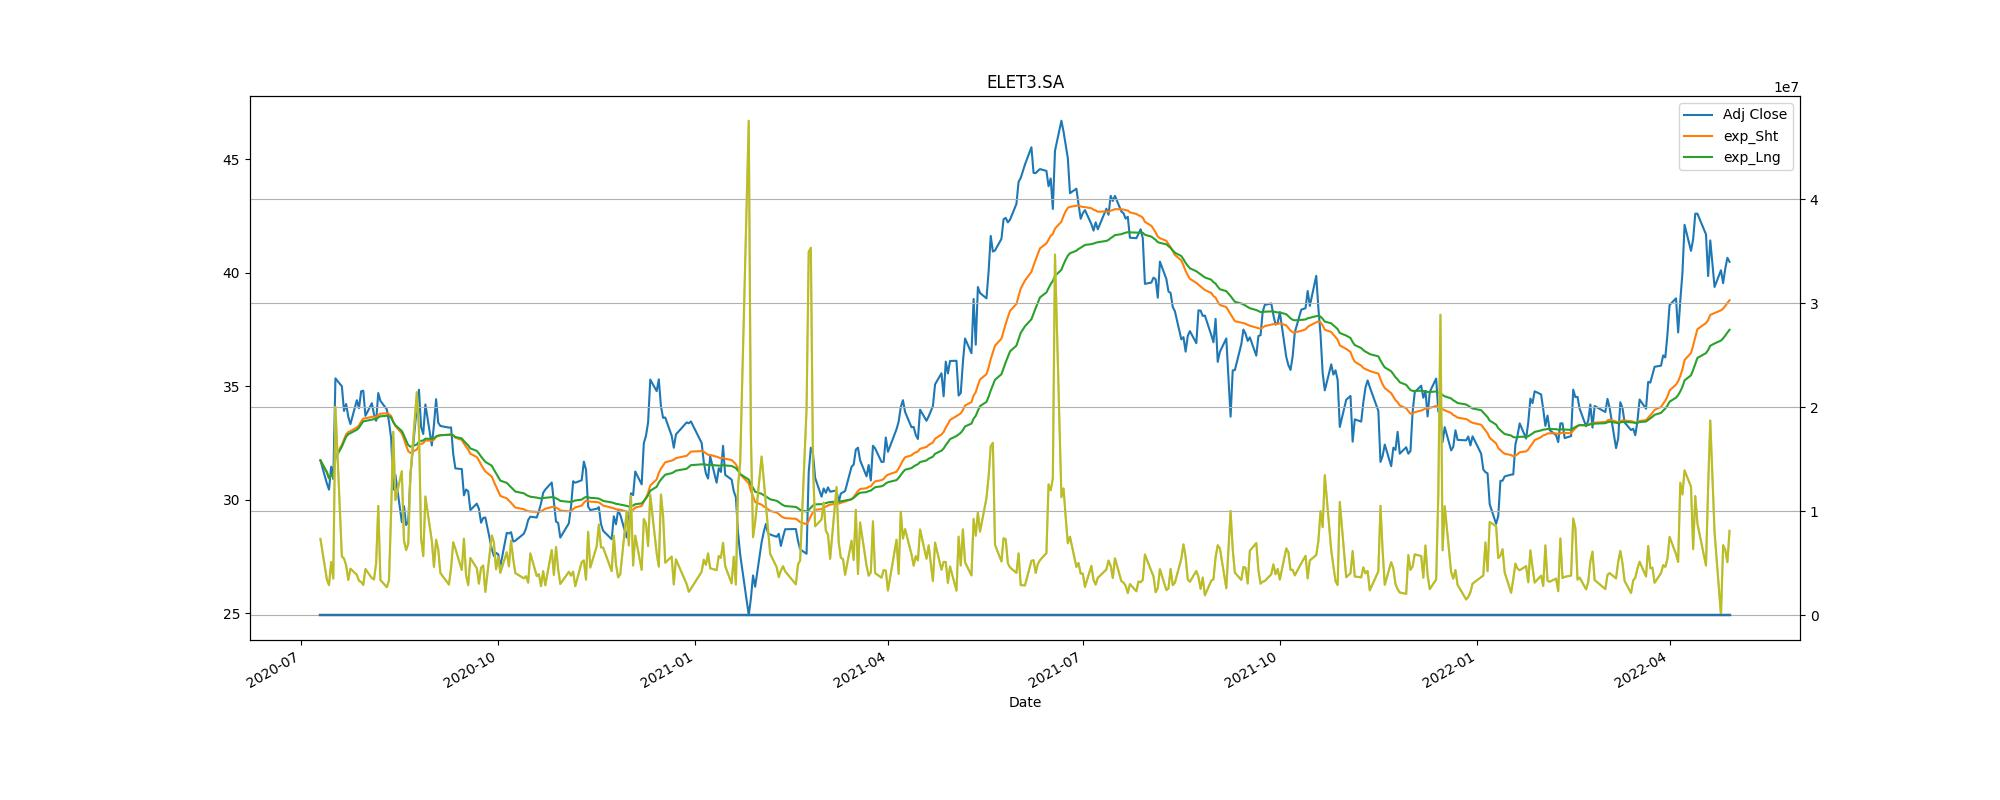

Source data for this figure (header and first rows):
Adj Close, action, Stop_loss
35.35, buy, 31.81
31.09, sell, 27.98
33.25, buy, 29.93
32.02, sell, 28.82
32.81, buy, 29.53
27.59, sell, 24.83
31.55, buy, 28.39
38.49, sell, 34.64
34.01, buy, 30.61
